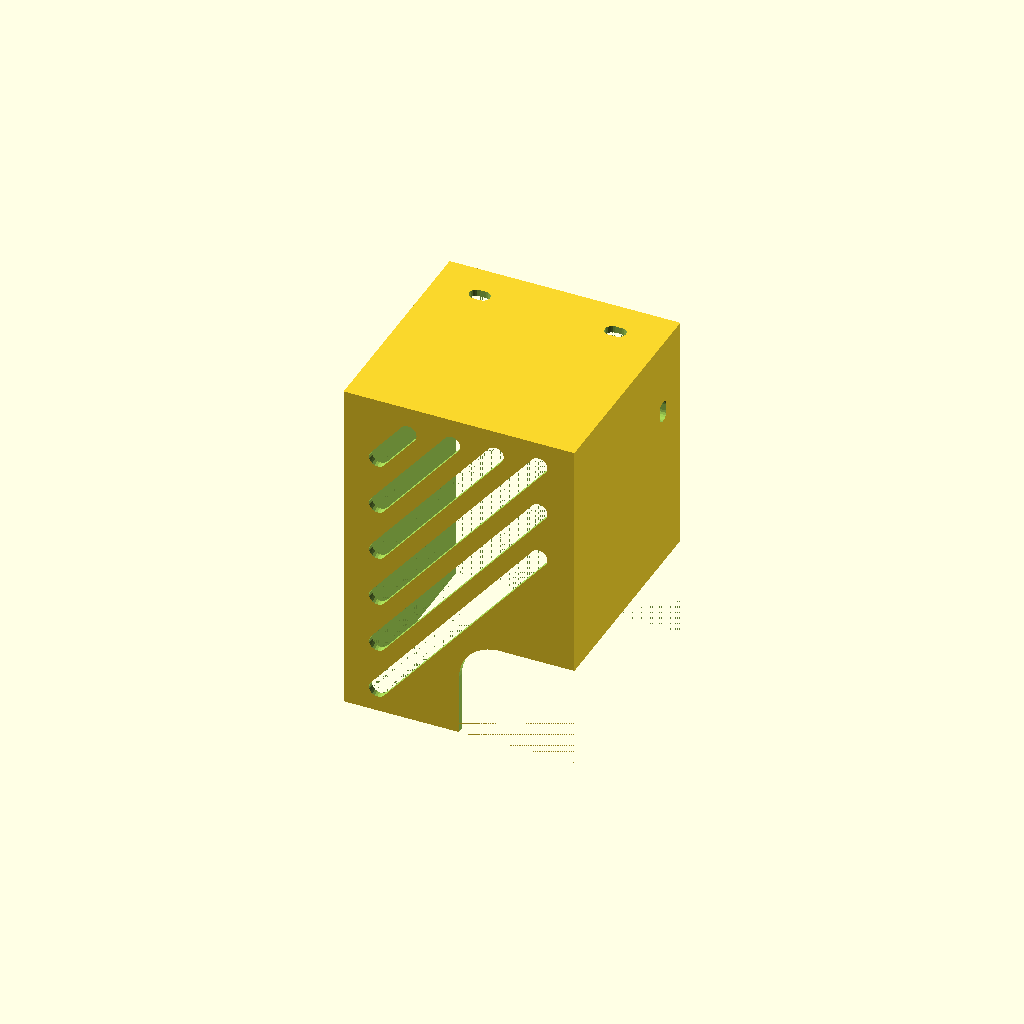
Cell 1 — every parameter at its default value.
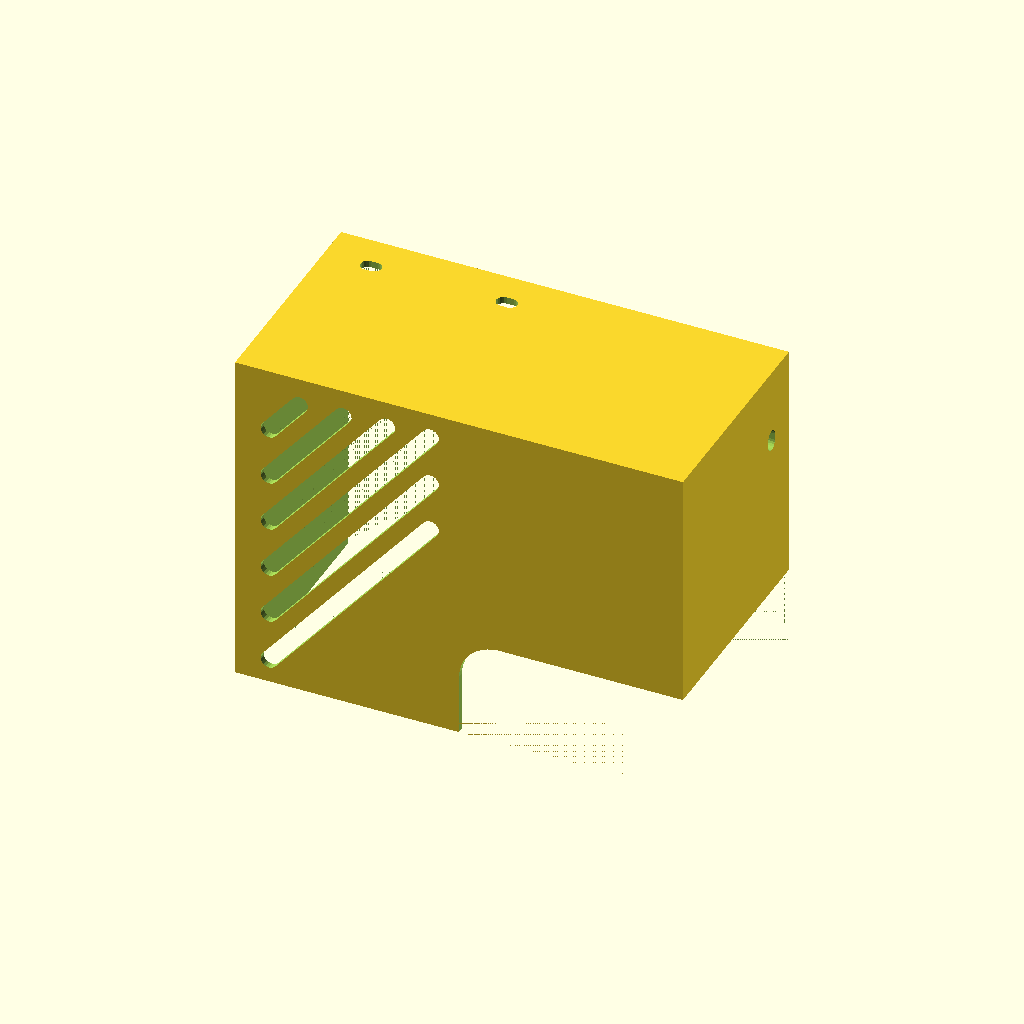
Cell 2: inWidth = 128 (everything else at default).
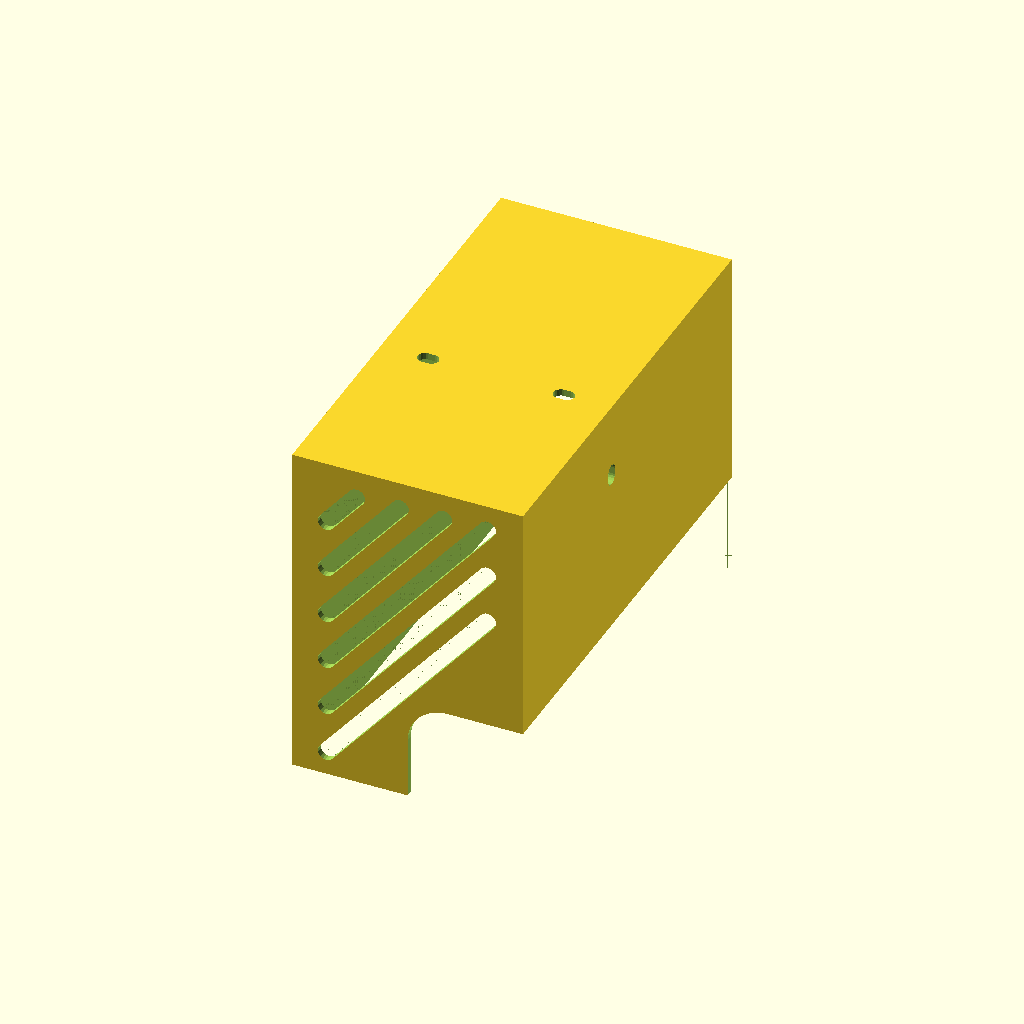
Cell 3: inDepth = 130 (everything else at default).
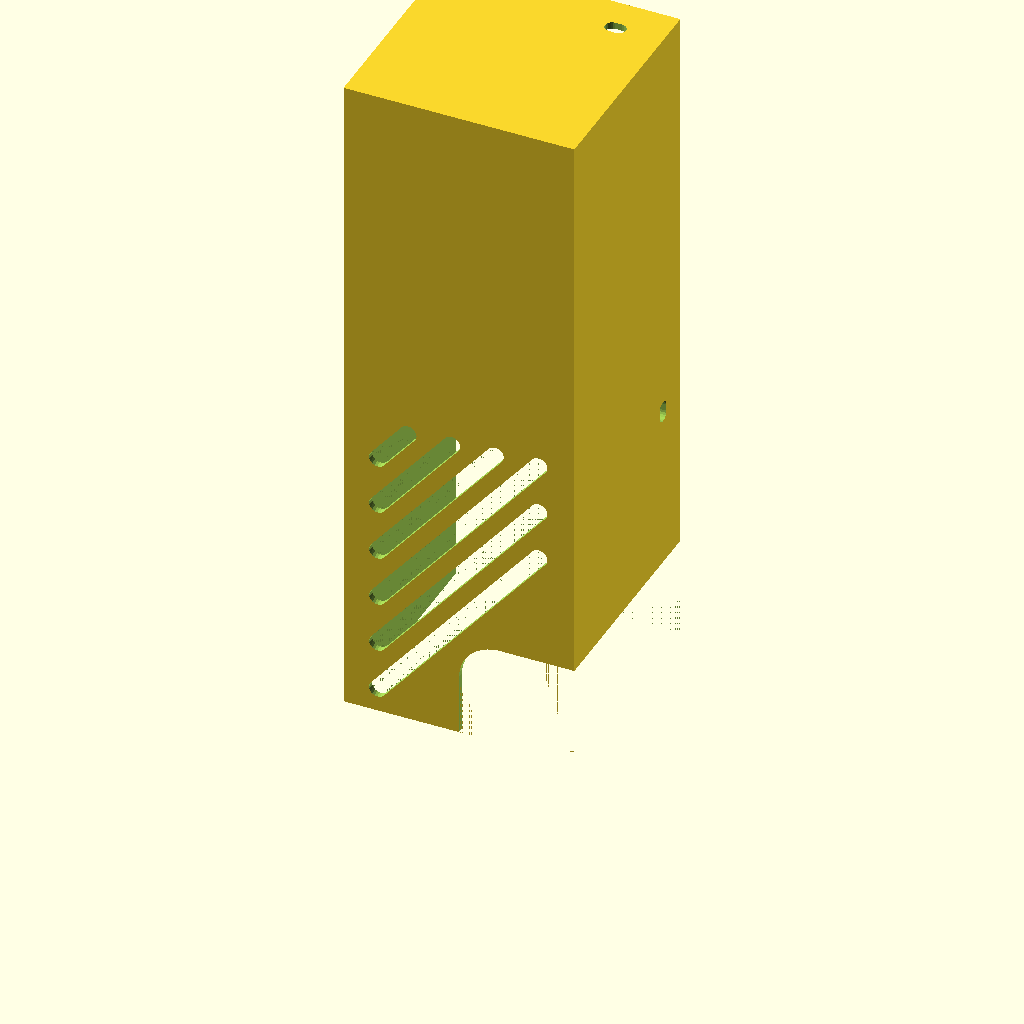
Cell 4 — inHeight set to 198, the other parameters unchanged.
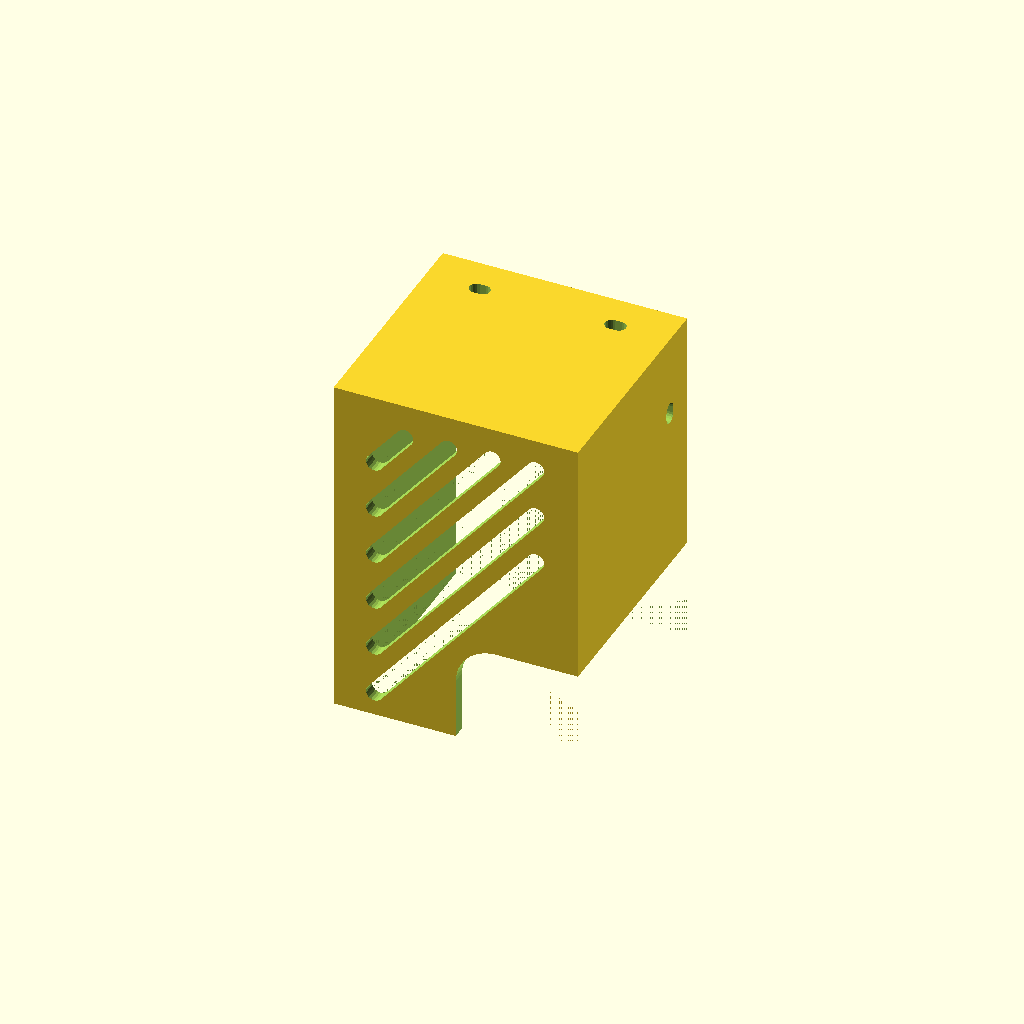
Cell 5: extThick = 4 (everything else at default).
All cells are drawn from one camera (rotation 55°, 0°, 25°, orthographic, colour scheme Cornfield), so only the parameter changes between them.
The OpenSCAD source (d-bot/src/ps-mount/dc-cover.scad):
inWidth  = 64;
inDepth  = 65;
inHeight = 99; // was 105

extThick = 2.0;

screwX1  = 12;
screwX2  = 52;
screwZ2  = 79;
screwDepth = 54;

cutHeight = 30;

epsilon=0.01;
$fn=20;

difference() {
   /* main form */
   translate([-0.5*inWidth-extThick, -0.5*inDepth-extThick,0])
      cube([inWidth+2*extThick, inDepth+extThick, inHeight+extThick]);

   /* interior and back removal */
   translate([-0.5*inWidth, -0.5*inDepth,-1*epsilon])
      cube([inWidth, inDepth+epsilon, inHeight+epsilon]);

   /* top screws */
   translate([screwX1 -0.5*inWidth, screwDepth - 0.5*inDepth, 0]) hull() {
         translate([-1,0,0]) cylinder(d=4.2,h=inHeight+10);
         translate([1,0,0]) cylinder(d=4.2,h=inHeight+10);
      }
   translate([screwX2 -0.5*inWidth, screwDepth - 0.5*inDepth, 0]) hull() {
         translate([-1,0,0]) cylinder(d=4.2,h=inHeight+10);
         translate([1,0,0]) cylinder(d=4.2,h=inHeight+10);
      }

   /* side screws */
   if (0) translate([epsilon, screwDepth - 0.5*inDepth, screwZ1]) rotate([0,90,0])
      hull() {
         translate([-1,0,0]) cylinder(d=4.2,h=inWidth+10);
         translate([1,0,0]) cylinder(d=4.2,h=inWidth+10);
      }
   translate([epsilon, screwDepth - 0.5*inDepth, screwZ2]) rotate([0,90,0])
      hull() {
         translate([-1,0,0]) cylinder(d=4.2,h=inWidth+10);
         translate([1,0,0]) cylinder(d=4.2,h=inWidth+10);
      }

   airCuts();
   sideCut();
}

module airCuts() {
   for (i=[0:2]) {
      translate([-0.5*inWidth + 8,-0.5*inDepth+epsilon,15*i+7])
      rotate([90,40,0]) hull() {
         cylinder(r=2.5,h=10);
         translate([0,74,0]) cylinder(r=2.5,h=10);
      }
   }

   translate([-0.5*inWidth + 8,-0.5*inDepth+epsilon,15*3+7])
   rotate([90,40,0]) hull() {
      cylinder(r=2.5,h=10);
      translate([0,54,0]) cylinder(r=2.5,h=10);
   }

   translate([-0.5*inWidth + 8,-0.5*inDepth+epsilon,15*4+7])
   rotate([90,40,0]) hull() {
      cylinder(r=2.5,h=10);
      translate([0,34,0]) cylinder(r=2.5,h=10);
   }

   translate([-0.5*inWidth + 8,-0.5*inDepth+epsilon,15*5+7])
   rotate([90,40,0]) hull() {
      cylinder(r=2.5,h=10);
      translate([0,14,0]) cylinder(r=2.5,h=10);
   }
}

module sideCut() {
   translate([0,-0.5*inDepth-1*extThick-1*epsilon,-1*epsilon]) {
      translate([12,inDepth+extThick+epsilon,cutHeight-12]) rotate([90,0,0]) cylinder($fn=50,r=12,h=inDepth+extThick+2*epsilon);
      cube([12+epsilon,inDepth+extThick+2*epsilon,cutHeight-12]);
      translate([12,0,0]) cube([inWidth,inDepth+extThick+2*epsilon,cutHeight]);
   }
}
Parameter table extracted from the source (name, type, default, range or options):
inWidth: number, default 64
inDepth: number, default 65
inHeight: number, default 99
extThick: number, default 2
screwX1: number, default 12
screwX2: number, default 52
screwZ2: number, default 79
screwDepth: number, default 54
cutHeight: number, default 30
epsilon: number, default 0.01
